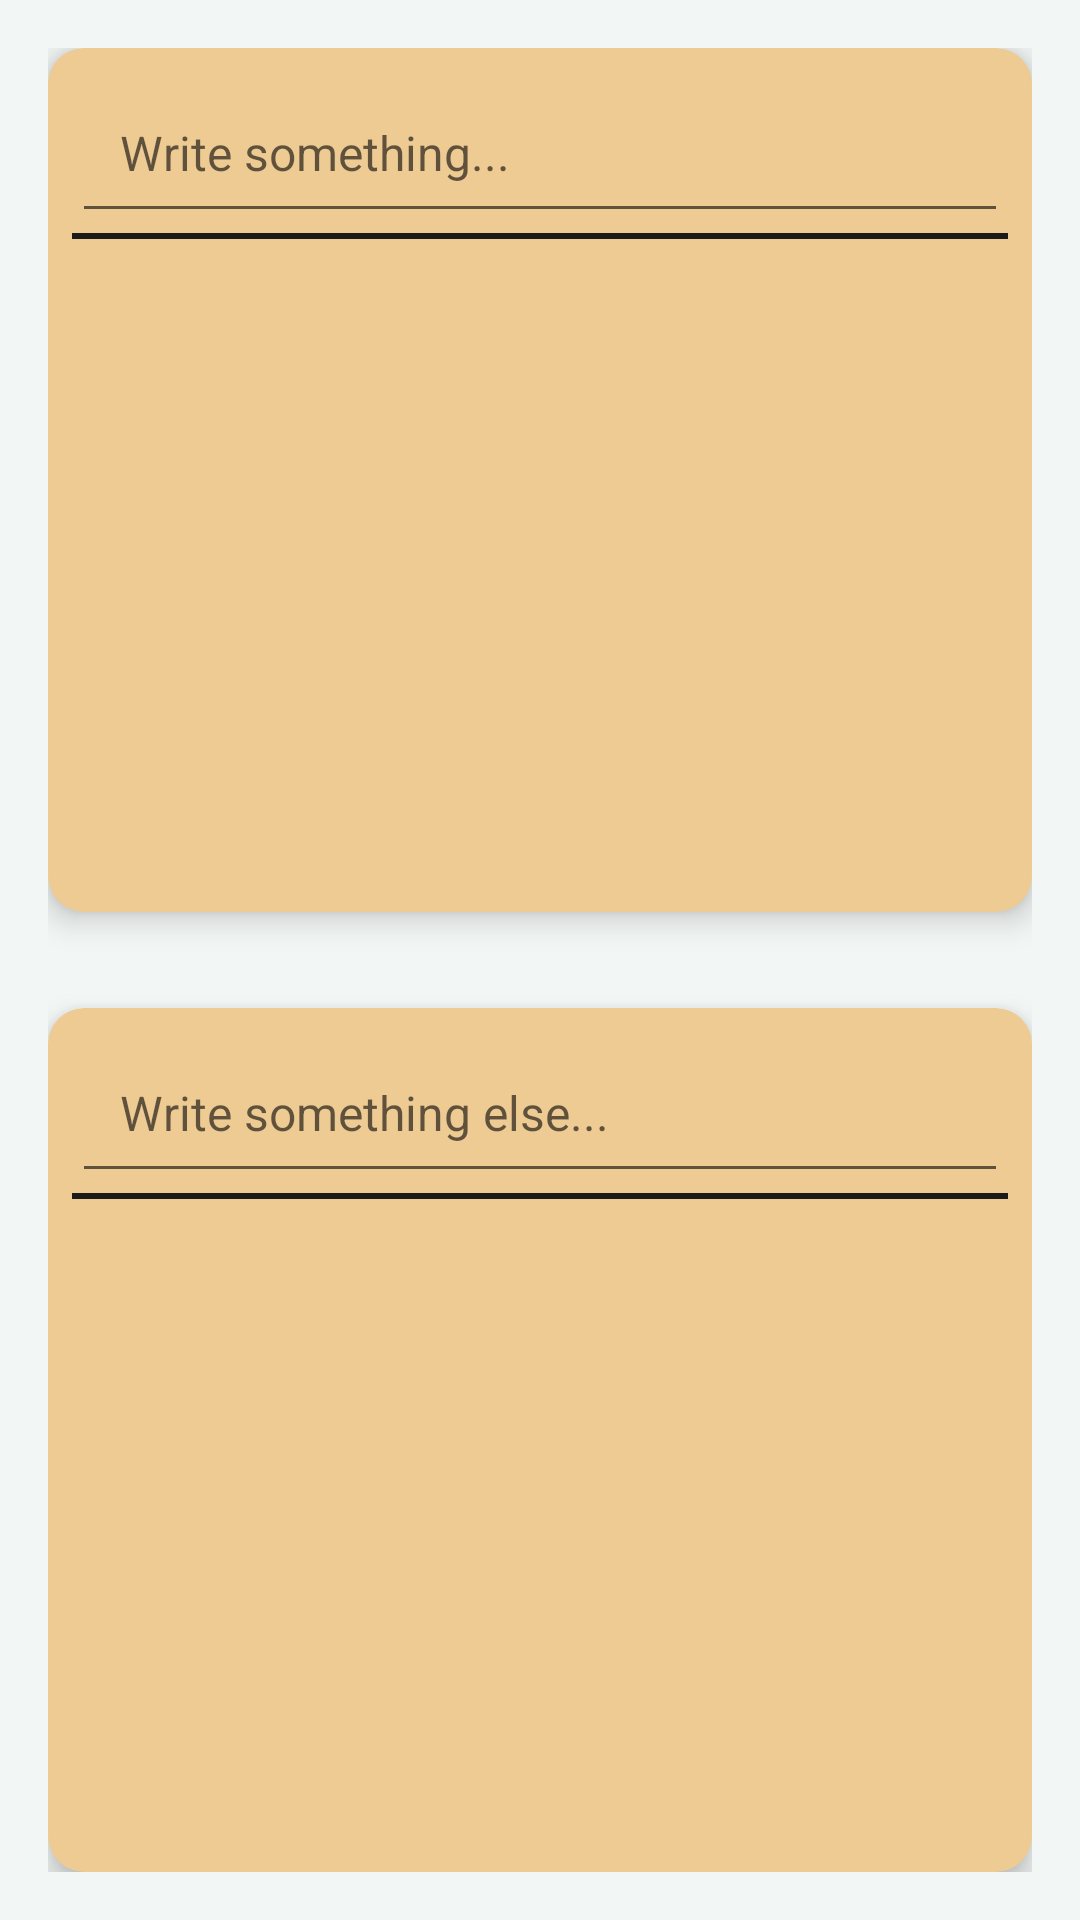

This screen was rendered from an Android layout file. Write that file and the resources it references.
<!-- AndroidManifest.xml: application theme Theme.MMM -->
<!-- res/layout/fragment_notepad.xml -->
<?xml version="1.0" encoding="utf-8"?>
<androidx.constraintlayout.widget.ConstraintLayout
    xmlns:android="http://schemas.android.com/apk/res/android"
    xmlns:app="http://schemas.android.com/apk/res-auto"
    xmlns:tools="http://schemas.android.com/tools"
    android:layout_width="match_parent"
    android:layout_height="match_parent"
    android:padding="16dp"
    android:background="@color/colorBackground">

    <androidx.cardview.widget.CardView
        android:id="@+id/card_notepad_top"
        android:layout_width="match_parent"
        android:layout_height="0dp"
        android:layout_marginBottom="16dp"
        app:cardCornerRadius="12dp"
        app:cardElevation="6dp"
        android:backgroundTint="@color/brown"
        app:layout_constraintTop_toTopOf="parent"
        app:layout_constraintBottom_toTopOf="@+id/card_notepad_bottom">

        <LinearLayout
            android:orientation="vertical"
            android:layout_width="match_parent"
            android:layout_height="wrap_content"
            android:padding="8dp">

            <EditText
                android:id="@+id/editTextNotepadTop"
                android:layout_width="match_parent"
                android:layout_height="wrap_content"
                android:hint="@string/write_something"
                android:inputType="textMultiLine"
                android:gravity="top|start"
                android:textColor="@color/colorOnPrimary"
                android:padding="16dp"
                android:textSize="16sp"/>

            <View
                android:layout_width="match_parent"
                android:layout_height="2dp"
                android:background="@color/colorOnPrimary"/>
        </LinearLayout>
    </androidx.cardview.widget.CardView>

    <androidx.cardview.widget.CardView
        android:id="@+id/card_notepad_bottom"
        android:layout_width="match_parent"
        android:layout_height="0dp"
        android:layout_marginTop="16dp"
        app:cardCornerRadius="12dp"
        app:cardElevation="6dp"
        android:backgroundTint="@color/brown"
        app:layout_constraintTop_toBottomOf="@+id/card_notepad_top"
        app:layout_constraintBottom_toBottomOf="parent">

        <LinearLayout
            android:orientation="vertical"
            android:layout_width="match_parent"
            android:layout_height="wrap_content"
            android:padding="8dp">

            <EditText
                android:id="@+id/editTextNotepadBottom"
                android:layout_width="match_parent"
                android:layout_height="wrap_content"
                android:hint="@string/write_something_2"
                android:inputType="textMultiLine"
                android:gravity="top|start"
                android:textColor="@color/colorOnPrimary"
                android:padding="16dp"
                android:textSize="16sp"/>

            <View
                android:layout_width="match_parent"
                android:layout_height="2dp"
                android:background="@color/colorOnPrimary"/>
        </LinearLayout>
    </androidx.cardview.widget.CardView>

</androidx.constraintlayout.widget.ConstraintLayout>
<!-- resources referenced by this layout -->
<resources>
  <color name="brown">#EDCB93</color>
  <color name="colorBackground">#F2F6F4</color>
  <color name="colorOnPrimary">#1A1A1A</color>
  <string name="write_something">Write something...</string>
  <string name="write_something_2">Write something else...</string>
  <style name="Theme.MMM" parent="Theme.MaterialComponents.DayNight.NoActionBar">
          
          <item name="colorPrimary">@color/colorPrimary</item>
          <item name="colorPrimaryVariant">@color/colorPrimaryVariant</item>
          <item name="colorOnPrimary">@color/colorOnPrimary</item>
  
          
          <item name="colorSecondary">@color/colorSecondary</item>
          <item name="colorSecondaryVariant">@color/colorSecondaryVariant</item>
          <item name="colorOnSecondary">@color/colorOnSecondary</item>
  
          
          <item name="colorSurface">@color/colorSurface</item>
          <item name="colorOnSurface">@color/colorOnSurface</item>
  
          
          <item name="android:statusBarColor">?attr/colorPrimaryVariant</item>
  
      </style>
  <color name="colorPrimary">#0DA0AA</color>
  <color name="colorPrimaryVariant">#0B7A83</color>
  <color name="colorSecondary">#B4DCE4</color>
  <color name="colorSecondaryVariant">#A1C8D1</color>
  <color name="colorOnSecondary">#113D56</color>
  <color name="colorSurface">#FFFFFF</color>
  <color name="colorOnSurface">#113D56</color>
</resources>
